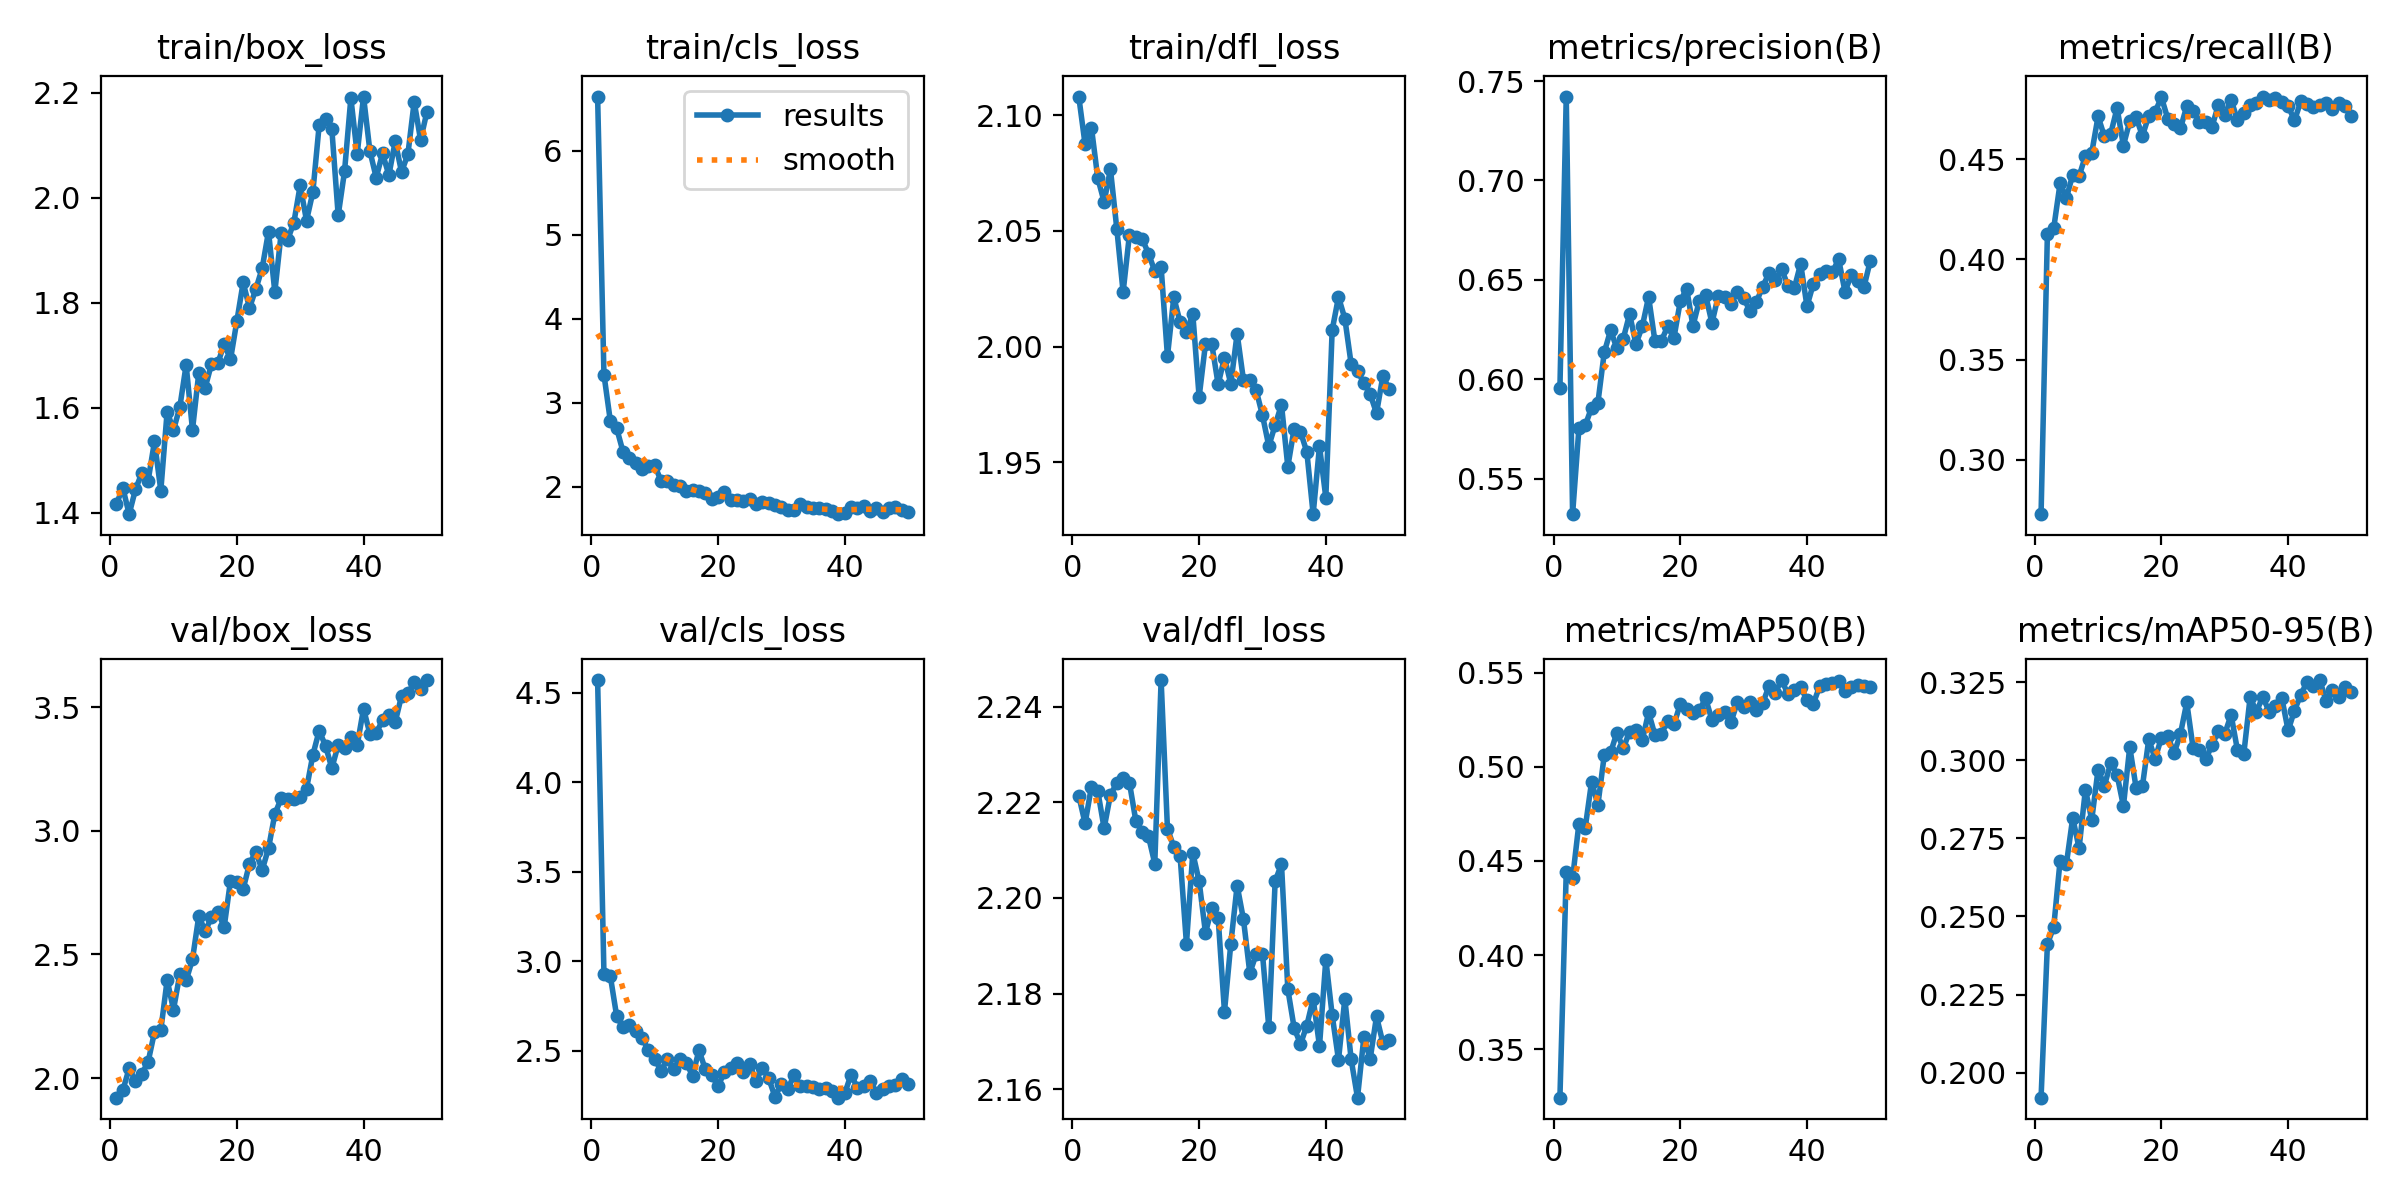

Data behind this chart, as committed beside it:
epoch, train/box_loss, train/cls_loss, train/dfl_loss, metrics/precision(B), metrics/recall(B), metrics/mAP50(B), metrics/mAP50-95(B), val/box_loss, val/cls_loss, val/dfl_loss, train/replay_loss, lr/pg0, lr/pg1, lr/pg2
1, 1.417, 6.648, 2.108, 0.5954, 0.2729, 0.3244, 0.192, 1.921, 4.57, 2.221, 0.6564, 0.0003686, 0.0003686, 0.0003686
2, 1.448, 3.335, 2.087, 0.7422, 0.4129, 0.4442, 0.2412, 1.951, 2.93, 2.216, 0.0973, 0.0007243, 0.0007243, 0.0007243
3, 1.397, 2.787, 2.095, 0.5322, 0.4156, 0.4408, 0.2466, 2.04, 2.918, 2.223, 0.834, 0.001065, 0.001065, 0.001065
4, 1.444, 2.698, 2.073, 0.5754, 0.4379, 0.4698, 0.2678, 1.99, 2.695, 2.222, 0.2168, 0.001045, 0.001045, 0.001045
5, 1.475, 2.418, 2.062, 0.5768, 0.4307, 0.4677, 0.2668, 2.017, 2.63, 2.215, 0.4216, 0.001023, 0.001023, 0.001023
6, 1.461, 2.345, 2.077, 0.5858, 0.4422, 0.492, 0.2816, 2.066, 2.644, 2.222, 0.2678, 0.001001, 0.001001, 0.001001
7, 1.536, 2.285, 2.051, 0.5883, 0.4414, 0.4799, 0.2718, 2.186, 2.611, 2.224, 0.4505, 0.000979, 0.000979, 0.000979
8, 1.442, 2.215, 2.023, 0.6136, 0.4516, 0.5061, 0.2906, 2.194, 2.573, 2.225, 0.3736, 0.000957, 0.000957, 0.000957
9, 1.593, 2.241, 2.048, 0.6247, 0.4532, 0.5076, 0.281, 2.397, 2.503, 2.224, 0.6245, 0.000935, 0.000935, 0.000935
10, 1.557, 2.255, 2.047, 0.6155, 0.4713, 0.5181, 0.297, 2.277, 2.455, 2.216, 0.5134, 0.000913, 0.000913, 0.000913
11, 1.601, 2.071, 2.047, 0.6204, 0.4613, 0.5097, 0.2918, 2.42, 2.389, 2.214, 0.3412, 0.000891, 0.000891, 0.000891
12, 1.682, 2.063, 2.04, 0.6329, 0.4627, 0.5187, 0.2992, 2.395, 2.452, 2.213, 0.2388, 0.000869, 0.000869, 0.000869
13, 1.558, 2.014, 2.033, 0.6177, 0.4755, 0.5197, 0.2953, 2.481, 2.398, 2.207, 0.399, 0.000847, 0.000847, 0.000847
14, 1.667, 2.01, 2.034, 0.6266, 0.4568, 0.5141, 0.2853, 2.656, 2.451, 2.246, 0.6074, 0.000825, 0.000825, 0.000825
15, 1.638, 1.952, 1.996, 0.6415, 0.4689, 0.5288, 0.3042, 2.594, 2.429, 2.215, 0.3908, 0.000803, 0.000803, 0.000803
16, 1.683, 1.956, 2.021, 0.6191, 0.4709, 0.5168, 0.2912, 2.651, 2.361, 2.211, 0.2595, 0.000781, 0.000781, 0.000781
17, 1.685, 1.951, 2.01, 0.6193, 0.4616, 0.5174, 0.2917, 2.673, 2.503, 2.209, 0.2685, 0.000759, 0.000759, 0.000759
18, 1.722, 1.922, 2.006, 0.6266, 0.4716, 0.5242, 0.3067, 2.611, 2.396, 2.19, 0.1672, 0.000737, 0.000737, 0.000737
19, 1.692, 1.849, 2.014, 0.6209, 0.4736, 0.5224, 0.3005, 2.798, 2.366, 2.209, 0.0506, 0.000715, 0.000715, 0.000715
20, 1.765, 1.877, 1.978, 0.6392, 0.4808, 0.5333, 0.3072, 2.792, 2.3, 2.204, 0.2082, 0.000693, 0.000693, 0.000693
21, 1.839, 1.938, 2.001, 0.6456, 0.4702, 0.5309, 0.3077, 2.764, 2.38, 2.193, 0.1489, 0.000671, 0.000671, 0.000671
22, 1.79, 1.844, 2.001, 0.6269, 0.4674, 0.5283, 0.3023, 2.867, 2.401, 2.198, 0.1865, 0.000649, 0.000649, 0.000649
23, 1.826, 1.836, 1.984, 0.6394, 0.4654, 0.53, 0.3084, 2.914, 2.432, 2.196, 0.2455, 0.000627, 0.000627, 0.000627
24, 1.866, 1.833, 1.995, 0.6423, 0.4764, 0.5363, 0.3185, 2.841, 2.383, 2.176, 0.4696, 0.000605, 0.000605, 0.000605
25, 1.936, 1.849, 1.984, 0.6283, 0.4742, 0.5247, 0.3039, 2.929, 2.426, 2.19, 0.1779, 0.000583, 0.000583, 0.000583
26, 1.821, 1.798, 2.006, 0.642, 0.4687, 0.5272, 0.3033, 3.067, 2.33, 2.203, 0.12, 0.0005611, 0.0005611, 0.0005611
27, 1.933, 1.822, 1.986, 0.6413, 0.4686, 0.5293, 0.3003, 3.131, 2.406, 2.196, 0.09024, 0.0005391, 0.0005391, 0.0005391
28, 1.919, 1.806, 1.986, 0.6378, 0.4663, 0.5236, 0.305, 3.126, 2.346, 2.184, 0.1409, 0.0005171, 0.0005171, 0.0005171
29, 1.953, 1.779, 1.981, 0.6441, 0.4773, 0.5342, 0.3093, 3.128, 2.243, 2.188, 0.1867, 0.0004951, 0.0004951, 0.0004951
30, 2.024, 1.759, 1.97, 0.641, 0.4722, 0.5315, 0.3085, 3.137, 2.316, 2.188, 0.09771, 0.0004731, 0.0004731, 0.0004731
31, 1.957, 1.724, 1.957, 0.6343, 0.4796, 0.5344, 0.3145, 3.169, 2.284, 2.173, 0.1566, 0.0004511, 0.0004511, 0.0004511
32, 2.011, 1.727, 1.966, 0.6387, 0.4696, 0.5304, 0.3032, 3.307, 2.364, 2.204, 0.2878, 0.0004291, 0.0004291, 0.0004291
33, 2.139, 1.797, 1.975, 0.6466, 0.4732, 0.5337, 0.302, 3.404, 2.304, 2.207, 0.2066, 0.0004071, 0.0004071, 0.0004071
34, 2.15, 1.76, 1.948, 0.6532, 0.4772, 0.5427, 0.3201, 3.343, 2.304, 2.181, 0.1658, 0.0003851, 0.0003851, 0.0003851
35, 2.13, 1.742, 1.965, 0.65, 0.4782, 0.5394, 0.3155, 3.253, 2.299, 2.173, 0.1825, 0.0003631, 0.0003631, 0.0003631
36, 1.967, 1.748, 1.963, 0.6552, 0.4812, 0.546, 0.3204, 3.347, 2.288, 2.169, 0.0633, 0.0003411, 0.0003411, 0.0003411
37, 2.05, 1.727, 1.954, 0.6471, 0.4794, 0.5384, 0.3155, 3.333, 2.29, 2.173, 0.04795, 0.0003191, 0.0003191, 0.0003191
38, 2.19, 1.71, 1.928, 0.6459, 0.4807, 0.5409, 0.3173, 3.38, 2.275, 2.179, 0.2627, 0.0002971, 0.0002971, 0.0002971
39, 2.084, 1.672, 1.957, 0.6581, 0.4787, 0.5423, 0.3199, 3.346, 2.238, 2.169, 0.2468, 0.0002751, 0.0002751, 0.0002751
40, 2.193, 1.684, 1.935, 0.6367, 0.4766, 0.5354, 0.3095, 3.493, 2.261, 2.187, 0.1461, 0.0002531, 0.0002531, 0.0002531
41, 2.09, 1.76, 2.007, 0.648, 0.4693, 0.5335, 0.3159, 3.392, 2.365, 2.175, 0.01823, 0.0002311, 0.0002311, 0.0002311
42, 2.038, 1.74, 2.021, 0.6531, 0.4788, 0.5427, 0.321, 3.395, 2.295, 2.166, 0.08743, 0.0002091, 0.0002091, 0.0002091
43, 2.085, 1.772, 2.012, 0.6543, 0.4774, 0.5441, 0.3251, 3.446, 2.303, 2.179, 0.02213, 0.0001871, 0.0001871, 0.0001871
44, 2.043, 1.712, 1.992, 0.6539, 0.4762, 0.5445, 0.3236, 3.466, 2.331, 2.166, 0.06957, 0.0001651, 0.0001651, 0.0001651
45, 2.107, 1.741, 1.99, 0.6603, 0.477, 0.5455, 0.3256, 3.439, 2.265, 2.158, 0.1503, 0.0001431, 0.0001431, 0.0001431
46, 2.049, 1.695, 1.984, 0.6441, 0.4783, 0.5401, 0.3189, 3.545, 2.287, 2.171, 0.01128, 0.0001211, 0.0001211, 0.0001211
47, 2.083, 1.746, 1.98, 0.6523, 0.4751, 0.5423, 0.3224, 3.555, 2.303, 2.166, 0.1924, 9.9101e-05, 9.9101e-05, 9.9101e-05
48, 2.183, 1.758, 1.971, 0.6495, 0.4782, 0.5435, 0.3203, 3.6, 2.309, 2.175, 0.07182, 7.7103e-05, 7.7103e-05, 7.7103e-05
49, 2.11, 1.72, 1.987, 0.6465, 0.4766, 0.5426, 0.3236, 3.573, 2.344, 2.17, 0.163, 5.5106e-05, 5.5106e-05, 5.5106e-05
50, 2.163, 1.692, 1.982, 0.6597, 0.4713, 0.5421, 0.3217, 3.609, 2.313, 2.17, 0.1422, 3.3108e-05, 3.3108e-05, 3.3108e-05
